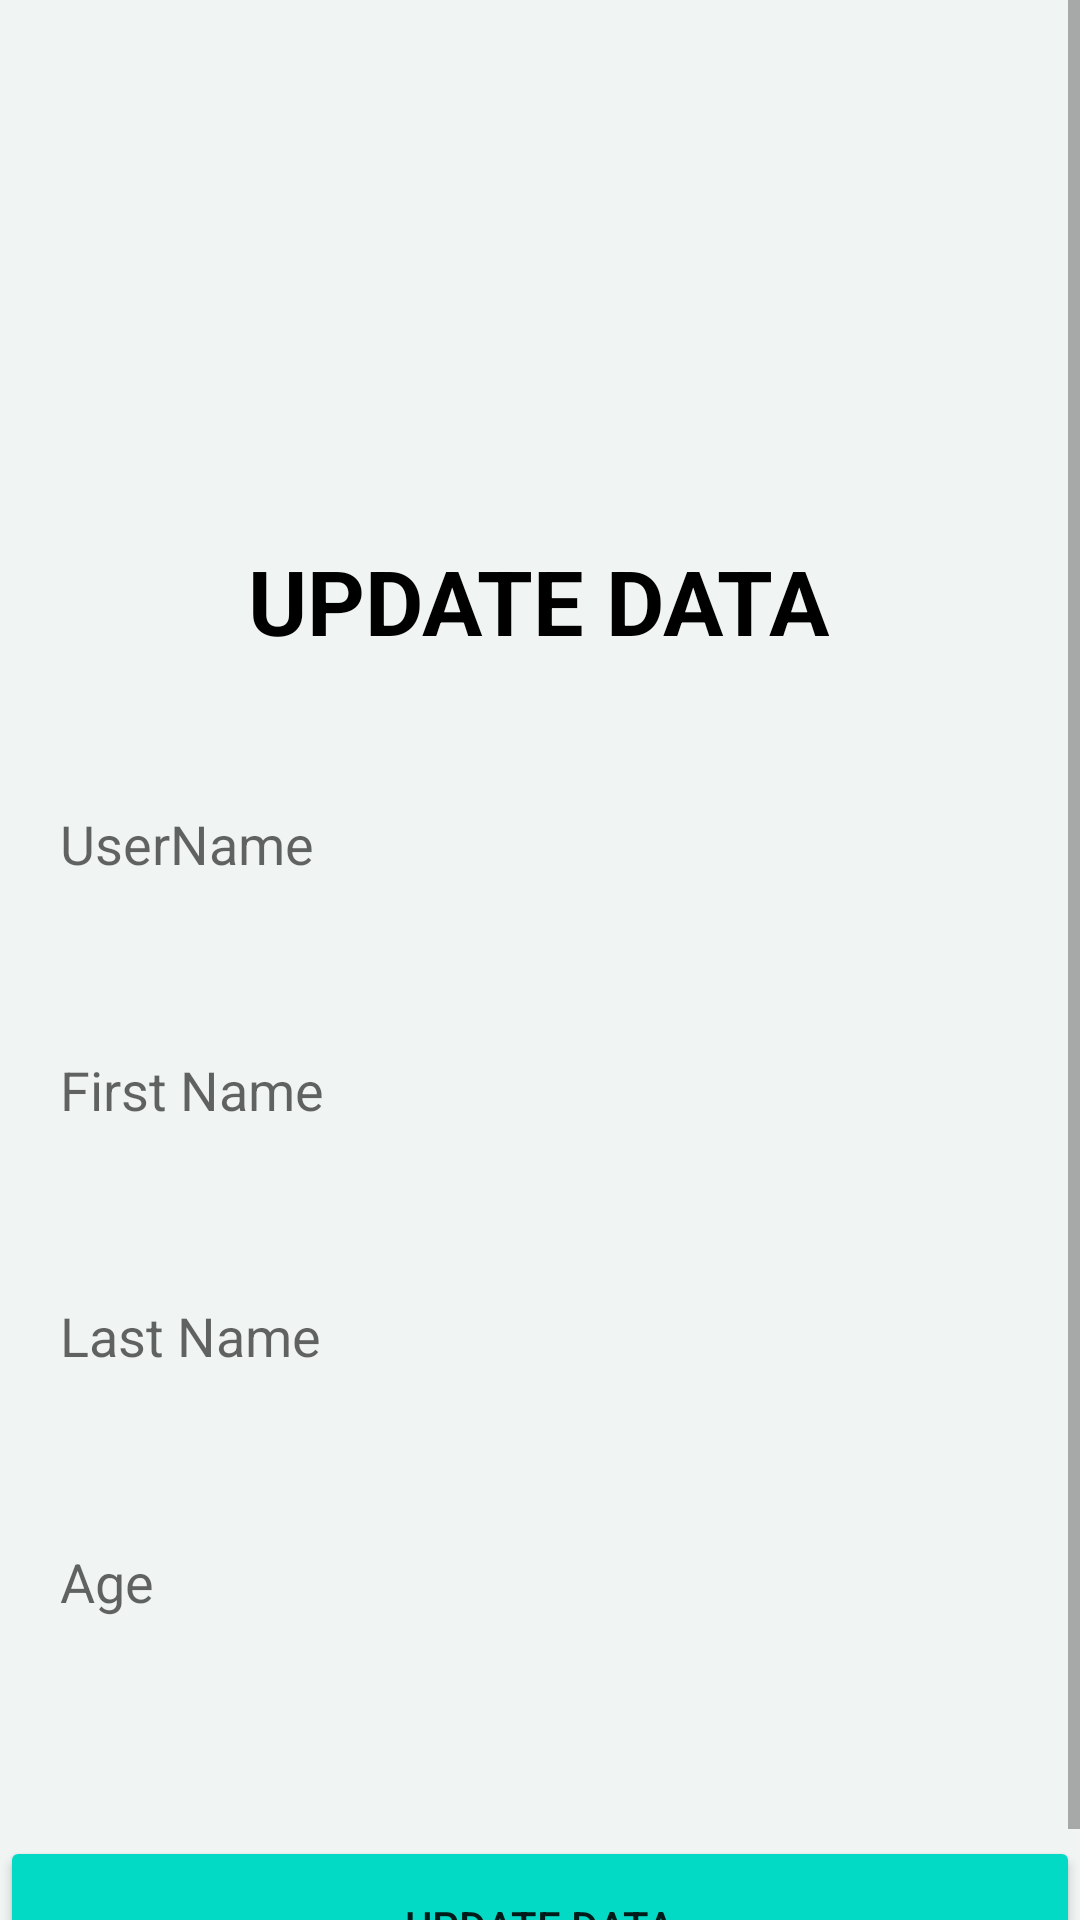

Here is an Android app screen rendered from its layout file. Give the layout XML and the strings, colors and styles it references.
<!-- AndroidManifest.xml: application theme Theme.SecureDaily -->
<!-- res/layout/activity_update_data.xml -->
<?xml version="1.0" encoding="utf-8"?>
<ScrollView xmlns:android="http://schemas.android.com/apk/res/android"
    xmlns:app="http://schemas.android.com/apk/res-auto"
    xmlns:tools="http://schemas.android.com/tools"
    android:layout_width="match_parent"
    android:layout_height="match_parent"
    android:background="@color/background"
    tools:context=".UpdateData">

    <androidx.constraintlayout.widget.ConstraintLayout
        android:layout_width="match_parent"
        android:layout_height="match_parent">

        <ImageView
            android:id="@+id/imageView"
            android:layout_width="wrap_content"
            android:layout_height="wrap_content"
            android:src="@drawable/shape"
            app:layout_constraintStart_toStartOf="parent"
            app:layout_constraintTop_toTopOf="parent" />


        <TextView
            android:id="@+id/textView2"
            android:layout_width="wrap_content"
            android:layout_height="wrap_content"
            android:layout_marginTop="180dp"
            android:text="UPDATE DATA"
            android:textColor="@color/black"
            android:textSize="30sp"
            android:textStyle="bold"
            app:layout_constraintEnd_toEndOf="parent"
            app:layout_constraintHorizontal_bias="0.497"
            app:layout_constraintStart_toStartOf="parent"
            app:layout_constraintTop_toTopOf="parent" />

        <EditText
            android:id="@+id/userName"
            android:layout_width="360dp"
            android:layout_height="50dp"
            android:layout_marginTop="36dp"
            android:background="@drawable/input"
            android:hint="UserName"
            android:paddingLeft="20dp"
            app:layout_constraintEnd_toEndOf="parent"
            app:layout_constraintStart_toStartOf="parent"
            app:layout_constraintTop_toBottomOf="@+id/textView2" />

        <EditText
            android:id="@+id/noteTitle"
            android:layout_width="360dp"
            android:layout_height="50dp"
            android:layout_marginTop="32dp"
            android:background="@drawable/input"
            android:hint="First Name"
            android:paddingLeft="20dp"
            app:layout_constraintEnd_toEndOf="parent"
            app:layout_constraintStart_toStartOf="parent"
            app:layout_constraintTop_toBottomOf="@+id/userName" />

        <EditText
            android:id="@+id/noteDes"
            android:layout_width="360dp"
            android:layout_height="50dp"
            android:layout_marginTop="32dp"
            android:background="@drawable/input"
            android:hint="Last Name"
            android:paddingLeft="20dp"
            app:layout_constraintEnd_toEndOf="parent"
            app:layout_constraintStart_toStartOf="parent"
            app:layout_constraintTop_toBottomOf="@+id/noteTitle" />

        <EditText
            android:id="@+id/age"
            android:layout_width="360dp"
            android:layout_height="50dp"
            android:layout_marginTop="32dp"
            android:background="@drawable/input"
            android:hint="Age"
            android:paddingLeft="20dp"
            app:layout_constraintEnd_toEndOf="parent"
            app:layout_constraintStart_toStartOf="parent"
            app:layout_constraintTop_toBottomOf="@id/noteDes" />

        <Button
            android:id="@+id/updateBtn"
            android:layout_width="360dp"
            android:layout_height="60dp"
            android:layout_gravity="center_horizontal"
            android:layout_marginTop="612dp"
            android:backgroundTint="@color/teal_200"
            android:text="Update Data"
            app:layout_constraintEnd_toEndOf="parent"
            app:layout_constraintStart_toStartOf="parent"
            app:layout_constraintTop_toTopOf="parent" />


    </androidx.constraintlayout.widget.ConstraintLayout>



</ScrollView>
<!-- resources referenced by this layout -->
<resources>
  <color name="background">#F0F4F3</color>
  <color name="black">#FF000000</color>
  <color name="teal_200">#FF03DAC5</color>
  <style name="Theme.SecureDaily" parent="Base.Theme.SecureDaily" />
  <style name="Base.Theme.SecureDaily" parent="Theme.AppCompat.DayNight.NoActionBar">
          
          
      </style>
</resources>
